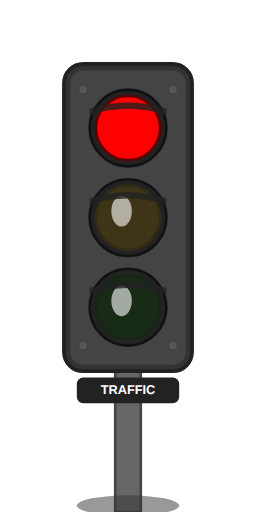
t = 0.00 s
t = 1.80 s: frame unchanged from t = 0.00 s, image omitted
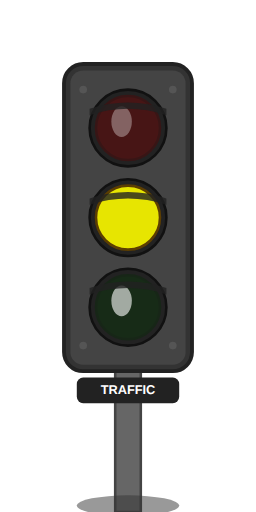
t = 3.45 s
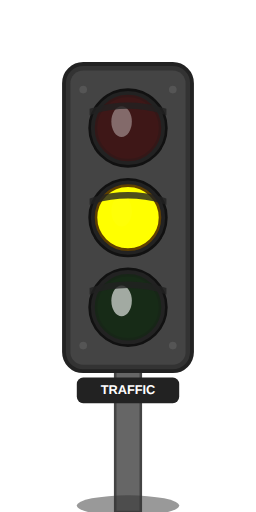
t = 4.95 s
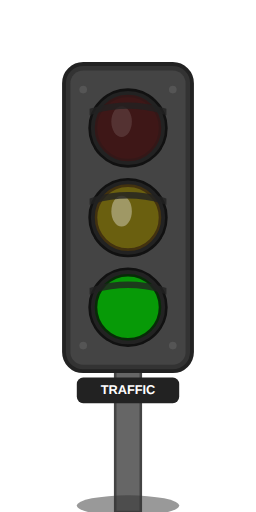
t = 6.60 s
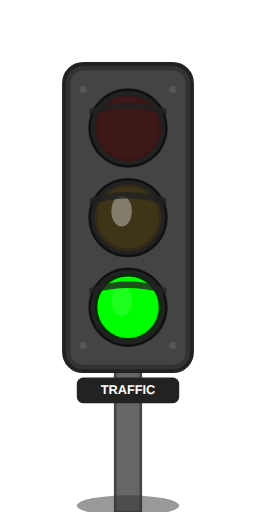
t = 8.40 s

The animated SVG that drew these frames (rendered in a browser with its animation timeline set to each time). Animation: 9 SMIL elements (animate=9); frames cover the first 8.40 s, repeats indefinitely.

<svg viewBox="0 0 200 400" xmlns="http://www.w3.org/2000/svg">
  <!-- Traffic light pole -->
  <rect x="90" y="280" width="20" height="120" fill="#666" stroke="#444" stroke-width="2"/>
  
  <!-- Traffic light housing -->
  <rect x="50" y="50" width="100" height="240" rx="15" ry="15" fill="#333" stroke="#222" stroke-width="3"/>
  
  <!-- Housing details -->
  <rect x="55" y="55" width="90" height="230" rx="10" ry="10" fill="#444"/>
  
  <!-- Light housings -->
  <circle cx="100" cy="100" r="30" fill="#222" stroke="#111" stroke-width="2"/>
  <circle cx="100" cy="170" r="30" fill="#222" stroke="#111" stroke-width="2"/>
  <circle cx="100" cy="240" r="30" fill="#222" stroke="#111" stroke-width="2"/>
  
  <!-- Red Light -->
  <circle cx="100" cy="100" r="25" fill="#800000" stroke="#600000" stroke-width="2">
    <!-- Red light animation: on for 3s, off for 6s -->
    <animate attributeName="fill" values="#FF0000;#FF0000;#800000;#800000;#800000;#800000" dur="9s" repeatCount="indefinite"/>
    <animate attributeName="opacity" values="1;1;0.3;0.3;0.3;0.3" dur="9s" repeatCount="indefinite"/>
  </circle>
  
  <!-- Yellow Light -->
  <circle cx="100" cy="170" r="25" fill="#806000" stroke="#604000" stroke-width="2">
    <!-- Yellow light animation: off for 3s, on for 3s, off for 3s -->
    <animate attributeName="fill" values="#806000;#806000;#FFFF00;#FFFF00;#806000;#806000" dur="9s" repeatCount="indefinite"/>
    <animate attributeName="opacity" values="0.3;0.3;1;1;0.3;0.3" dur="9s" repeatCount="indefinite"/>
  </circle>
  
  <!-- Green Light -->
  <circle cx="100" cy="240" r="25" fill="#004000" stroke="#003000" stroke-width="2">
    <!-- Green light animation: off for 6s, on for 3s -->
    <animate attributeName="fill" values="#004000;#004000;#004000;#004000;#00FF00;#00FF00" dur="9s" repeatCount="indefinite"/>
    <animate attributeName="opacity" values="0.3;0.3;0.3;0.3;1;1" dur="9s" repeatCount="indefinite"/>
  </circle>
  
  <!-- Light reflections/shine effects -->
  <g opacity="0.6">
    <!-- Red light shine -->
    <ellipse cx="95" cy="95" rx="8" ry="12" fill="#FFFFFF">
      <animate attributeName="opacity" values="0;0;0.6;0.6;0;0" dur="9s" repeatCount="indefinite"/>
    </ellipse>
    
    <!-- Yellow light shine -->
    <ellipse cx="95" cy="165" rx="8" ry="12" fill="#FFFFFF">
      <animate attributeName="opacity" values="0;0;0.6;0.6;0;0" dur="9s" repeatCount="indefinite" begin="3s"/>
    </ellipse>
    
    <!-- Green light shine -->
    <ellipse cx="95" cy="235" rx="8" ry="12" fill="#FFFFFF">
      <animate attributeName="opacity" values="0;0;0.6;0.6;0;0" dur="9s" repeatCount="indefinite" begin="6s"/>
    </ellipse>
  </g>
  
  <!-- Housing bolts/screws -->
  <circle cx="65" cy="70" r="3" fill="#555"/>
  <circle cx="135" cy="70" r="3" fill="#555"/>
  <circle cx="65" cy="270" r="3" fill="#555"/>
  <circle cx="135" cy="270" r="3" fill="#555"/>
  
  <!-- Visor/hood for each light -->
  <path d="M70 85 Q100 75 130 85 L130 90 Q100 80 70 90 Z" fill="#222" opacity="0.8"/>
  <path d="M70 155 Q100 145 130 155 L130 160 Q100 150 70 160 Z" fill="#222" opacity="0.8"/>
  <path d="M70 225 Q100 215 130 225 L130 230 Q100 220 70 230 Z" fill="#222" opacity="0.8"/>
  
  <!-- Label at bottom -->
  <rect x="60" y="295" width="80" height="20" rx="5" ry="5" fill="#222"/>
  <text x="100" y="308" text-anchor="middle" font-family="Arial, sans-serif" font-size="10" fill="#FFF" font-weight="bold">TRAFFIC</text>
  
  <!-- Ground/base -->
  <ellipse cx="100" cy="395" rx="40" ry="8" fill="#333" opacity="0.5"/>
</svg>